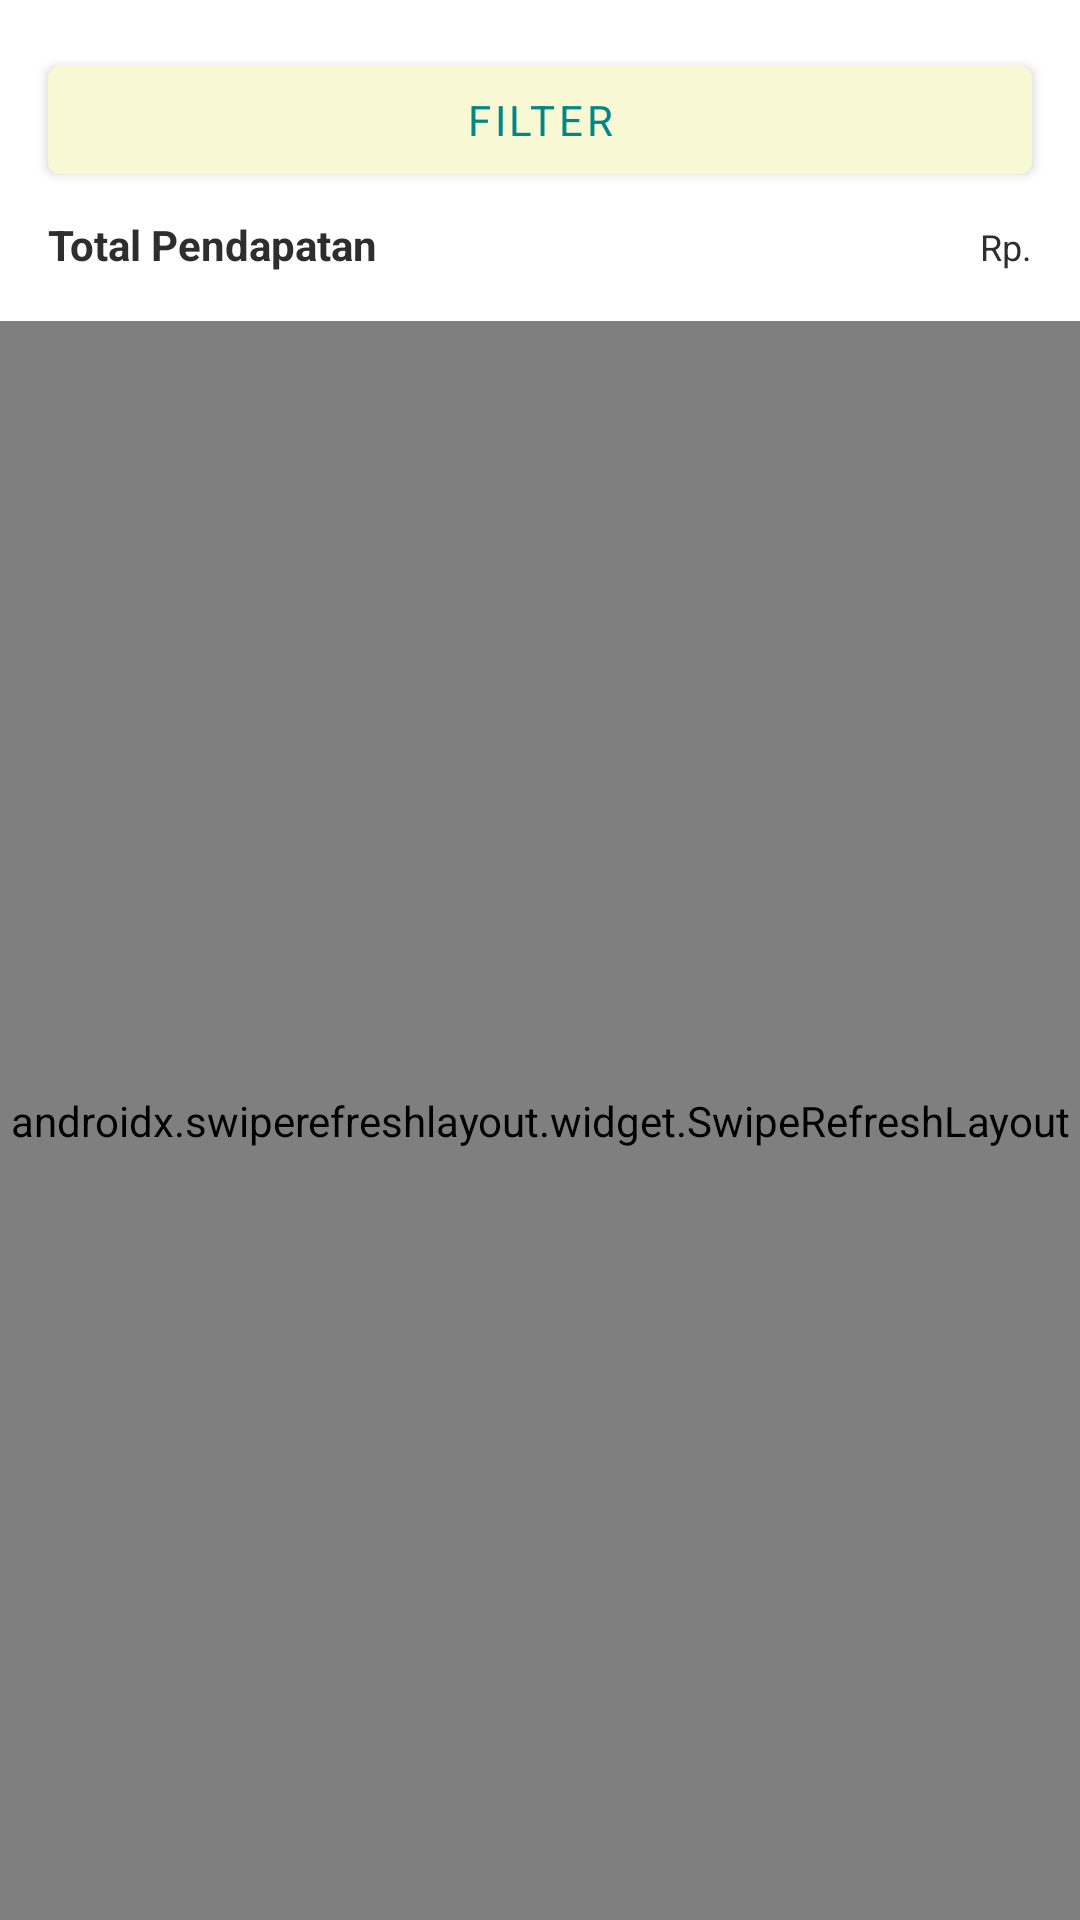

Write the Android layout XML for this screen, with the resource values it uses.
<!-- AndroidManifest.xml: application theme Theme.ABK -->
<!-- res/layout/fragment_payment.xml -->
<?xml version="1.0" encoding="utf-8"?>
<FrameLayout xmlns:android="http://schemas.android.com/apk/res/android"
    xmlns:tools="http://schemas.android.com/tools"
    android:layout_width="match_parent"
    android:layout_height="match_parent"
    android:background="@color/white"
    >

    <LinearLayout
        android:layout_width="match_parent"
        android:layout_height="match_parent"
        android:orientation="vertical" >
        <Button
            android:id="@+id/btn_filter_pembayaran"
            android:layout_width="match_parent"
            android:layout_height="wrap_content"
            android:text="Filter"
            android:layout_marginTop="16dp"
            android:layout_marginLeft="16dp"
            android:layout_marginRight="16dp"
            android:layout_marginBottom="8dp"
            android:backgroundTint="@color/background"
            android:textColor="@color/teal_700"/>

        <LinearLayout
            android:layout_width="match_parent"
            android:layout_marginLeft="16dp"
            android:layout_marginRight="16dp"
            android:layout_marginBottom="16dp"
            android:layout_height="wrap_content"
            android:orientation="horizontal">

            <TextView
                android:id="@+id/pendapatan"
                android:layout_width="0dp"
                android:layout_height="wrap_content"
                android:layout_weight="1"
                android:text="Total Pendapatan"
                android:maxLines="1"
                android:layout_margin="0dp"
                android:textStyle="bold"
                android:textColor="@color/text"/>

            <TextView
                android:id="@+id/tv_pendapatan"
                android:layout_width="wrap_content"
                android:layout_height="wrap_content"
                android:text="Rp."
                android:maxLines="1"
                android:textSize="12sp"
                android:textColor="@color/text"/>
        </LinearLayout>

        <LinearLayout
            android:id="@+id/view_no_data"
            android:layout_width="match_parent"
            android:layout_height="match_parent"
            android:gravity="center"
            android:padding="32dp"
            android:visibility="gone"
            android:orientation="vertical">
            <TextView
                android:id="@+id/tv_message"
                android:layout_width="wrap_content"
                android:layout_height="wrap_content"
                android:textStyle="bold"
                android:textColor="@color/textHint"
                android:textSize="18sp"
                android:gravity="center"
                android:alpha="0.6"
                android:layout_marginTop="32dp"
                android:text="Oopss... \History pembayaran masih kosong "
                />
        </LinearLayout>


        <LinearLayout
            android:id="@+id/view_list"
            android:layout_width="match_parent"
            android:layout_height="match_parent"
            android:orientation="vertical"
            android:visibility="visible">
            <androidx.swiperefreshlayout.widget.SwipeRefreshLayout
                android:layout_width="match_parent"
                android:layout_height="match_parent"
                android:id="@+id/swipe_layout">

                <androidx.recyclerview.widget.RecyclerView
                    android:id="@+id/rv_bill"
                    android:layout_width="match_parent"
                    android:layout_height="wrap_content"
                    android:clipToPadding="false"
                    tools:listitem="@layout/item_history_payment"
                    android:padding="16dp"/>
            </androidx.swiperefreshlayout.widget.SwipeRefreshLayout>

        </LinearLayout>


    </LinearLayout>
</FrameLayout>
<!-- res/layout/item_history_payment.xml (included above) -->
<?xml version="1.0" encoding="utf-8"?>
<LinearLayout
    xmlns:android="http://schemas.android.com/apk/res/android"
    xmlns:app="http://schemas.android.com/apk/res-auto"
    xmlns:tools="http://schemas.android.com/tools"
    android:id="@+id/item"
    android:layout_width="match_parent"
    android:layout_height="wrap_content"
    android:orientation="horizontal"
    android:background="@drawable/bg_item_list"
    android:layout_marginBottom="8dp"
    android:clickable="true"
    android:focusable="true"
    android:paddingStart="16dp"
    android:paddingEnd="16dp">

    <RelativeLayout
        android:layout_width="65dp"
        android:layout_height="65dp"
        android:layout_marginEnd="16dp"
        android:layout_marginTop="4dp">

        <ImageView
            android:id="@+id/iv_placeholder"
            android:layout_width="65dp"
            android:layout_height="65dp"
            android:background="@drawable/circle"
            android:src="@drawable/ic_bill"
            app:tint="@color/textHint"
            android:padding="16dp"/>

        <com.google.android.material.imageview.ShapeableImageView
            android:id="@+id/iv_photo"
            android:layout_width="65dp"
            android:layout_height="65dp"
            android:scaleType="centerCrop"
            android:visibility="visible"
            app:shapeAppearanceOverlay="@style/circleImageView"/>
    </RelativeLayout>

    <LinearLayout
        android:layout_width="0dp"
        android:layout_height="wrap_content"
        android:layout_weight="1"
        android:orientation="vertical"
        tools:ignore="ExtraText">

        <LinearLayout
            android:layout_width="match_parent"
            android:layout_height="wrap_content"
            android:orientation="horizontal">

            <TextView
                android:id="@+id/tv_title"
                android:layout_width="0dp"
                android:layout_height="wrap_content"
                android:layout_weight="1"
                android:text="The Barber Corner"
                android:maxLines="1"
                android:layout_margin="0dp"
                android:textStyle="bold"
                android:textColor="@color/text"/>

            <TextView
                android:id="@+id/tv_date"
                android:layout_width="wrap_content"
                android:layout_height="wrap_content"
                android:text="12/03/2024"
                android:maxLines="1"
                android:textSize="12sp"
                android:textColor="@color/text"/>
        </LinearLayout>

        <TextView
            android:id="@+id/tv_desc"
            android:layout_width="wrap_content"
            android:layout_height="wrap_content"
            android:text="The Barber Corner"
            android:maxLines="1"
            android:layout_margin="0dp"
            android:textColor="@color/textHint"/>

        <LinearLayout
            android:layout_width="match_parent"
            android:layout_height="wrap_content"
            android:orientation="horizontal">

            <TextView
                android:id="@+id/tv_nominal"
                android:layout_width="wrap_content"
                android:layout_height="wrap_content"
                android:text="Rp. 50,000"
                android:maxLines="2"
                android:textColor="@color/textHint"/>


        </LinearLayout>
        <TextView
            android:id="@+id/tv_status"
            android:layout_width="wrap_content"
            android:layout_height="wrap_content"
            android:text="Status Pembayaran: Lunas"
            android:maxLines="1"
            android:layout_marginTop="4dp"
            android:textColor="@color/textHint"/>

        
        <TextView
            android:id="@+id/tv_payment_method"
            android:layout_width="wrap_content"
            android:layout_height="wrap_content"
            android:text="Payment Method: Cash"
            android:maxLines="1"
            android:layout_marginTop="4dp"
            android:textColor="@color/textHint"/>
    </LinearLayout>
</LinearLayout>
<!-- resources referenced by this layout -->
<resources>
  <color name="background">#FFF8F8D4</color>
  <color name="teal_700">#FF018786</color>
  <color name="text">#2E2E2E
      </color>
  <color name="textHint">#A5A5A5</color>
  <color name="white">#FFFFFFFF</color>
  <!-- drawable bg_item_list (drawable-v24) -->
  <selector xmlns:tools="http://schemas.android.com/tools" xmlns:android="http://schemas.android.com/apk/res/android" tools:ignore="MissingDefaultResource">
  
      <item android:state_pressed="true">
          <shape
              android:shape="rectangle">
              <solid android:color="#F8F4F4" />
              <padding android:bottom="10dp" android:left="10dp" android:right="10dp" android:top="10dp" />
              <corners android:radius="10dp" />
              <stroke android:width="1dp" android:color="#E8E8E8"/>
          </shape>
      </item>
  
      <item android:state_enabled="true">
          <shape
              android:shape="rectangle">
              <solid android:color="#FFFFFF" />
              <padding android:bottom="10dp" android:left="10dp" android:right="10dp" android:top="10dp" />
              <corners android:radius="10dp" />
              <stroke android:width="1dp" android:color="#E8E8E8"/>
          </shape>
      </item>
  
  
  
  </selector>
  <!-- drawable circle (drawable) -->
  <selector xmlns:tools="http://schemas.android.com/tools" xmlns:android="http://schemas.android.com/apk/res/android" tools:ignore="MissingDefaultResource">
  
      <item android:state_pressed="true">
          <shape
              android:shape="oval">
              <solid android:color="@color/grey_soft" />
              <size android:height="25dp"
                  android:width="25dp"/>
          </shape>
      </item>
      <item android:state_enabled="true">
          <shape
              android:shape="oval">
              <solid android:color="@color/grey_soft" />
              <size android:height="25dp"
                  android:width="25dp"/>
          </shape>
      </item>
  
  </selector>
  <style name="circleImageView" parent="">
          <item name="cornerFamily">rounded</item>
          <item name="cornerSize">5%</item>
      </style>
  <style name="Theme.ABK" parent="Theme.MaterialComponents.Light">
          
          <item name="colorPrimary">@color/primary</item>
          <item name="colorPrimaryVariant">@color/purple_700</item>
          <item name="colorOnPrimary">@color/white</item>
          
          <item name="colorSecondary">@color/teal_200</item>
          <item name="colorSecondaryVariant">@color/teal_700</item>
          <item name="colorOnSecondary">@color/black</item>
          
          <item name="android:statusBarColor" tools:targetApi="l">@color/background</item>
          
          <item name="fontFamily">@font/poppins</item>
  
          <item name="android:actionMenuTextColor">@color/primary</item>
          <item name="android:textColorSecondary">@color/white</item>
      </style>
  <color name="grey_soft">#F8F8F8</color>
  <color name="primary">#FF487319</color>
  <color name="purple_700">#FF3700B3</color>
  <color name="teal_200">#FF03DAC5</color>
  <color name="black">#FF000000</color>
</resources>
